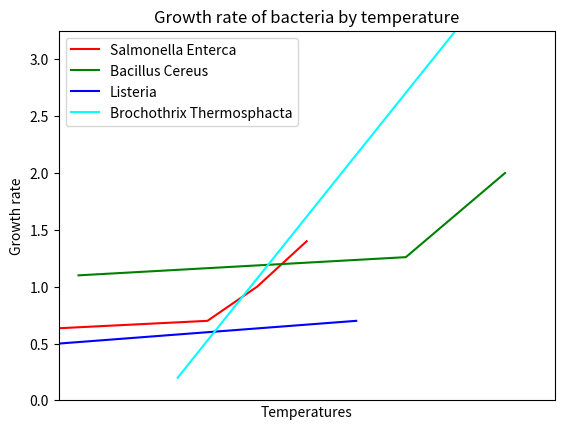

Recreate this plot in Python.
import numpy as np
import matplotlib.pyplot as plt

def dataPlot(data):
    
    Temp,Growth,Bact = np.hsplit(data,3)
    #Number of Bacteria plot
    bakterier,antal_bakterier = np.unique(Bact,return_counts=True)
    freq = np.asarray(antal_bakterier)
    #https://www.w3resource.com/python-exercises/numpy/python-numpy-exercise-94.php
    b = 0
    if 1 in bakterier:
        SE = freq[b]
        b=b+1
    else:
        SE = 0
    if 2 in bakterier:
        BC = freq[b]
        b=b+1
    else:
        BC = 0
    if 3 in bakterier:
        L = freq[b]
        b=b+1
    else:
        L = 0
    if 4 in bakterier:
        BT = freq[b]
    else:
        BT = 0
    #https://python-graph-gallery.com/3-control-color-of-barplots/
    #https://matplotlib.org/tutorials/introductory/pyplot.html
    freq = np.array([SE,BC,L,BT])
    navne = ['[1] SE','[2] BC','[3] L','[4] BT']
    plt.bar(navne,freq, color= ['red','green','blue','cyan'])
    plt.title("Number of bacteria")
    plt.ylabel("Frequency of bacteria")
    plt.xlabel("Bacterias")

    plt.show()
    #Growth rate by temperature plot
    #Data for Salmonella
    salmo = data[np.where(data[:,2] == 1)]
    x1 = np.sort(salmo[:,0])
    y1 = np.sort(salmo[:,1])
    
    plt.plot(x1,y1,color='red',label="Salmonella Enterca")
    #Data for bakterie 2
    bakt2 = data[np.where(data[:,2] == 2)]
    x2 = np.sort(bakt2[:,0])
    y2 = np.sort(bakt2[:,1])
    plt.plot(x2,y2,color='green',label="Bacillus Cereus")
    #Data for bakterie 3
    bakt3 = data[np.where(data[:,2] == 3)]
    x3 = np.sort(bakt3[:,0])
    y3 = np.sort(bakt3[:,1])
    plt.plot(x3,y3,color='blue',label="Listeria")
    #Data for bakterie 4
    bakt4 = data[np.where(data[:,2] == 4)]
    x4 = np.sort(bakt4[:,0])
    y4 = np.sort(bakt4[:,1])
    plt.plot(x4,y4,color='cyan',label="Brochothrix Thermosphacta")
    #Generelt for Plot
    plt.title("Growth rate of bacteria by temperature")
    plt.ylabel("Growth rate")
    plt.xlabel("Temperatures")
    plt.xlim([10, 60])
    plt.ylim([0, np.amax(Growth)])
    plt.legend(loc="upper left")
    plt.show()
    #create legend - https://stackoverflow.com/questions/43872450/matplotlib-histogram-with-multiple-legend-entries
    #handles = [Rectangle((0,0),1,1,color=c,ec="k") for c in [SE,BC,L,BT]]
    #labels= ["[1] Salmonella Enterica","[2] Bacillus Cereus", "[3] Listeria","[4] Brochothrix Thermosphacta"]
    #plt.legend(handles, labels)"""
    #plt.plot(y, x, color='b', label="Average temperature") 
    #plt.plot(y, xmean, color='r', label="Average Mean temperature")
    #plt.plot(y, x, color='b', label="Average temperature") 
    #plt.plot(y, xmean, color='r', label="Average Mean temperature")

print(dataPlot(np.column_stack((np.array([12,50,30,40,35,25,55,2,10,3,22,45]),np.array([1.1,0.2,1,0.5,0.6,0.7,2,1.4,0.7,0.01,3.25,1.26]),np.array([2,4,1,3,1,1,2,1,3,3,4,2]))))) 


